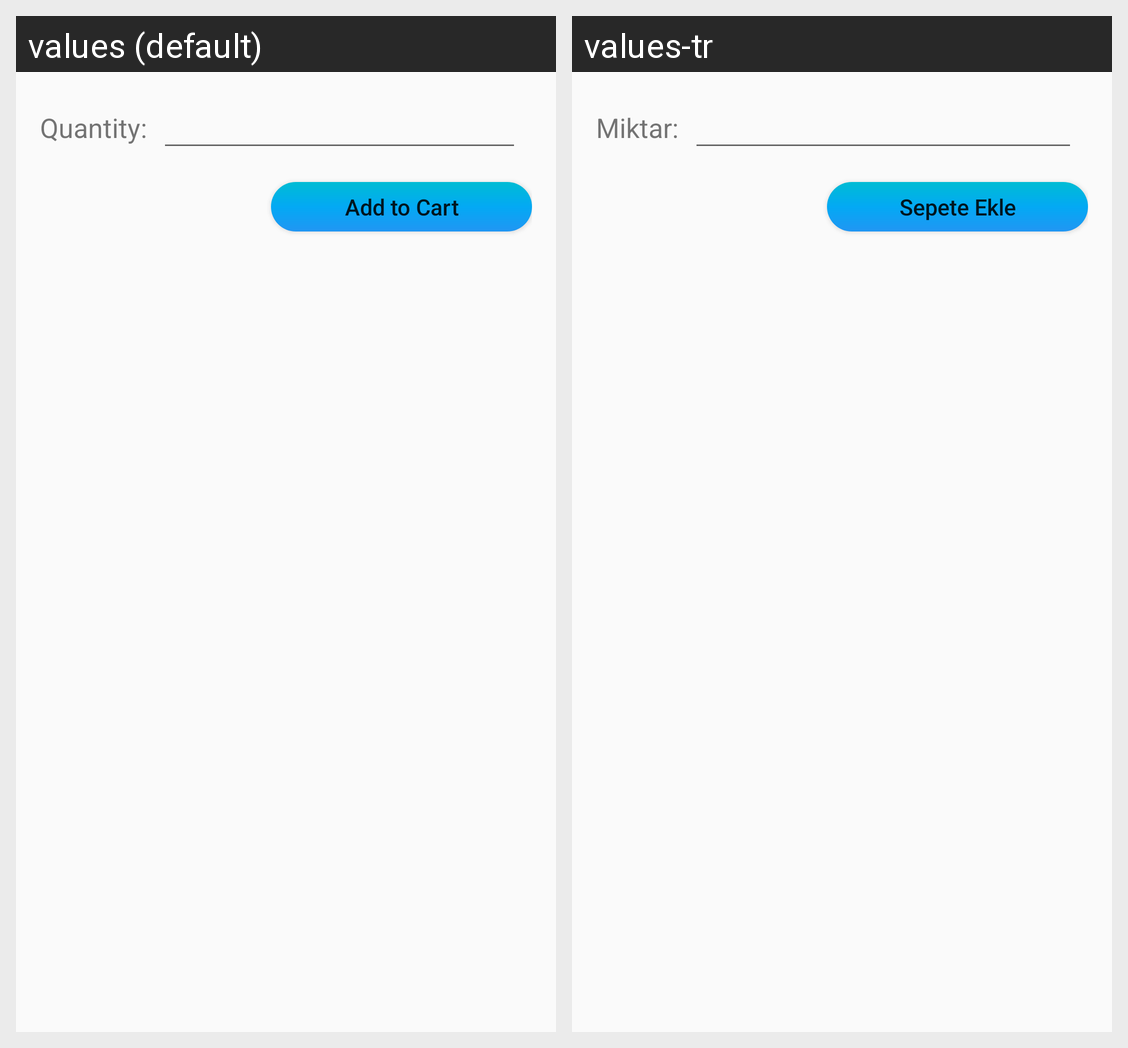

Translations of the strings shown on this Android screen, per locale in the grid:
Android screen res/layout/dialog_add_to_cart.xml rendered under 2 locales, left to right: values (default), values-tr. Device: Nexus 5 (rendered at 1080×1920; each locale shown at half size, 540×960, under a caption strip naming it); theme Theme.Yusuf_Mucahit_Solmaz_Final.
Strings drawn on this screen, with the default value and each locale's value (text and hints the layout hard-codes, and strings that could not be matched under every locale, appear in the picture but are not listed):

quantity_label
  values: Quantity:
  values-tr: Miktar:

add_to_cart
  values: Add to Cart
  values-tr: Sepete Ekle
